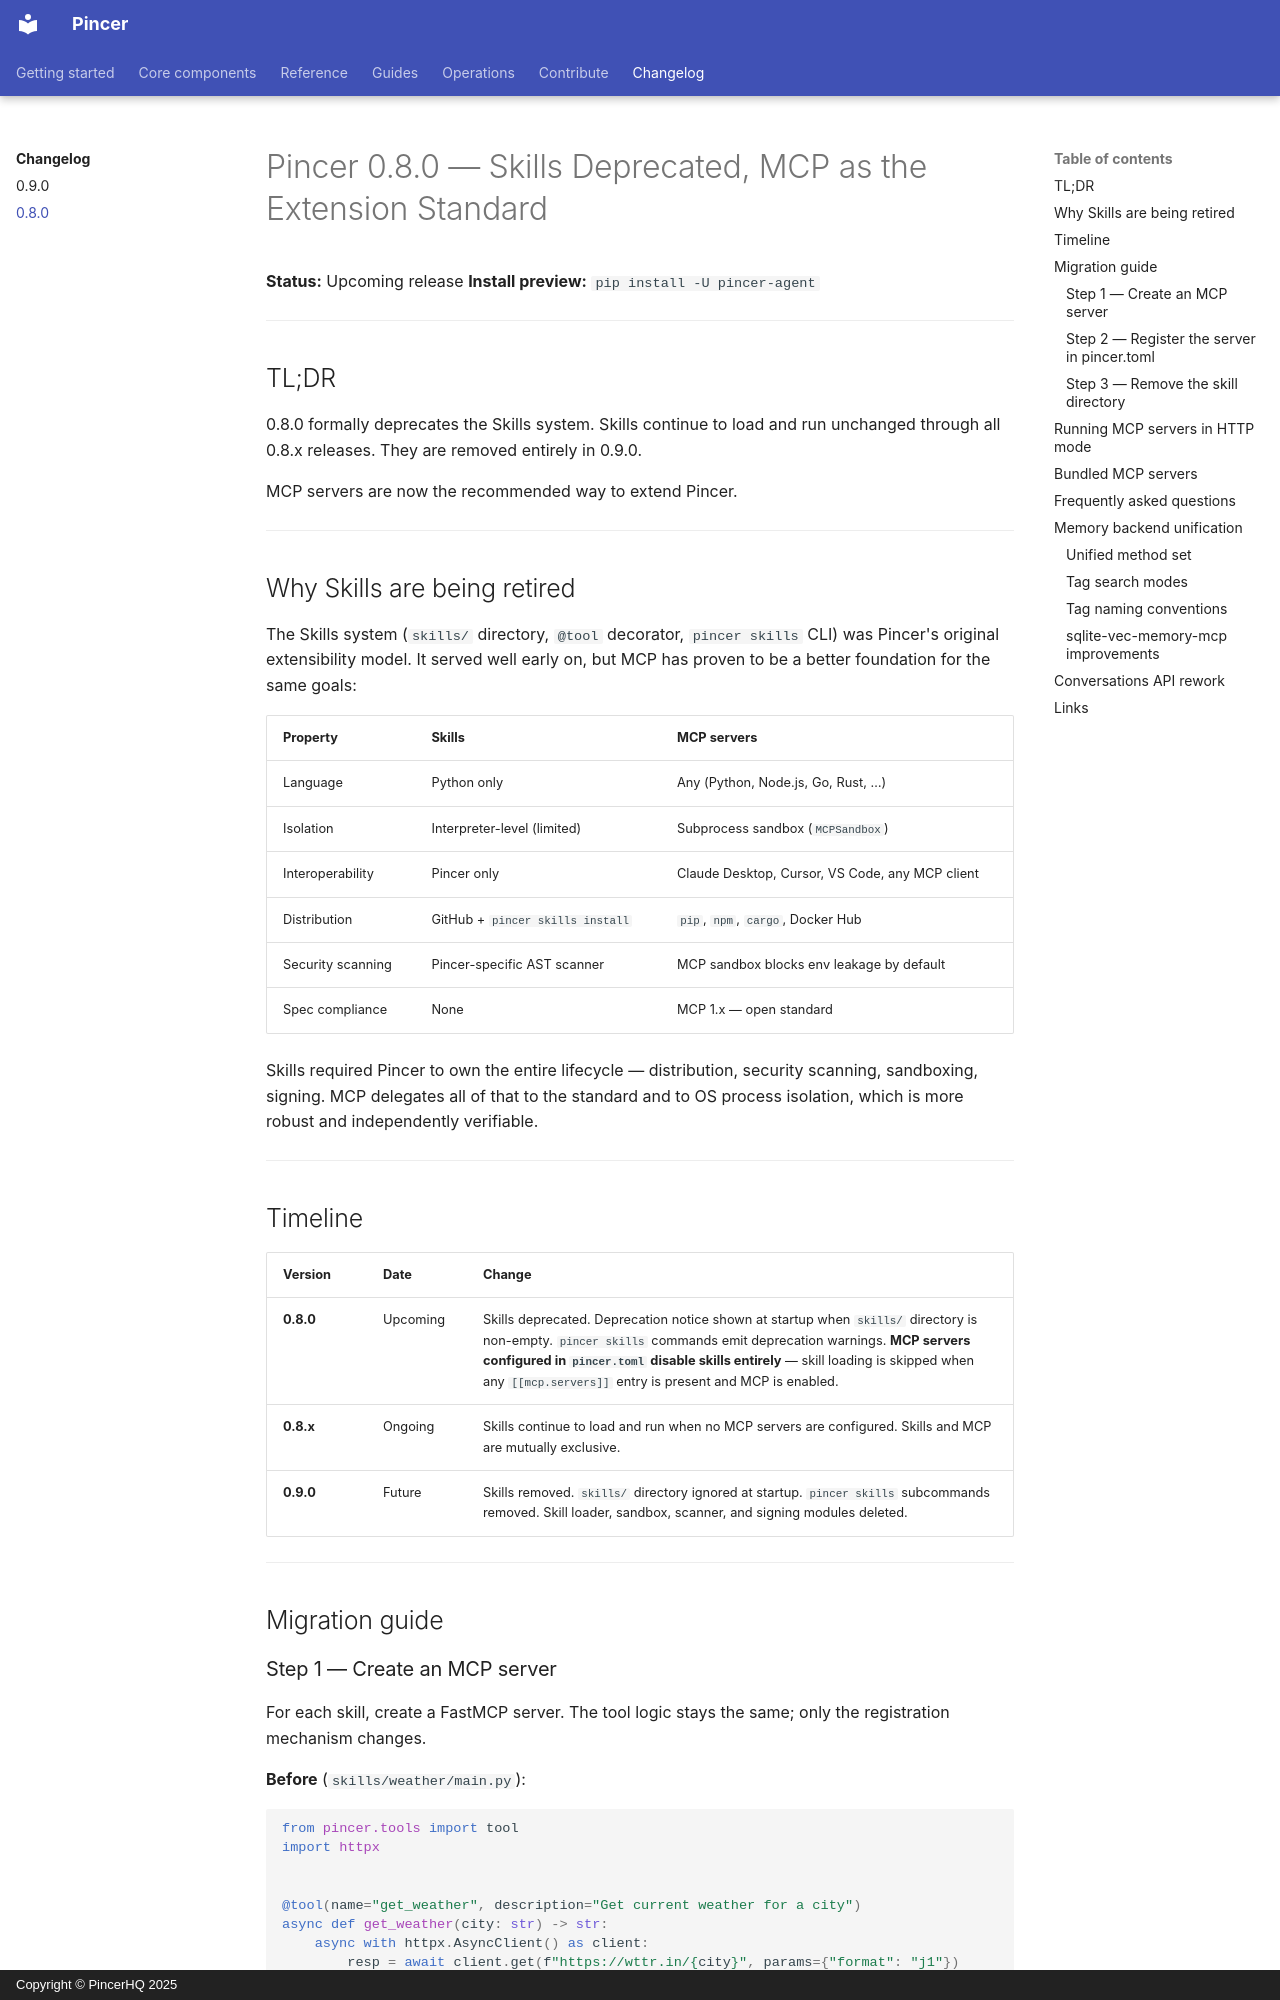

repository: pincerhq/pincer · page: changelog/v0.8.0/index.html · generator: mkdocs · copyright: Copyright © PincerHQ 2025

# Pincer 0.8.0 — Skills Deprecated, MCP as the Extension Standard

**Status:** Upcoming release
**Install preview:** `pip install -U pincer-agent`

---

## TL;DR

0.8.0 formally deprecates the Skills system. Skills continue to load and run
unchanged through all 0.8.x releases. They are removed entirely in 0.9.0.

MCP servers are now the recommended way to extend Pincer.

---

## Why Skills are being retired

The Skills system (`skills/` directory, `@tool` decorator, `pincer skills` CLI)
was Pincer's original extensibility model. It served well early on, but MCP has
proven to be a better foundation for the same goals:

| Property | Skills | MCP servers |
|----------|--------|-------------|
| Language | Python only | Any (Python, Node.js, Go, Rust, …) |
| Isolation | Interpreter-level (limited) | Subprocess sandbox (`MCPSandbox`) |
| Interoperability | Pincer only | Claude Desktop, Cursor, VS Code, any MCP client |
| Distribution | GitHub + `pincer skills install` | `pip`, `npm`, `cargo`, Docker Hub |
| Security scanning | Pincer-specific AST scanner | MCP sandbox blocks env leakage by default |
| Spec compliance | None | MCP 1.x — open standard |

Skills required Pincer to own the entire lifecycle — distribution, security
scanning, sandboxing, signing. MCP delegates all of that to the standard and
to OS process isolation, which is more robust and independently verifiable.

---

## Timeline

| Version | Date | Change |
|---------|------|--------|
| **0.8.0** | Upcoming | Skills deprecated. Deprecation notice shown at startup when `skills/` directory is non-empty. `pincer skills` commands emit deprecation warnings. **MCP servers configured in `pincer.toml` disable skills entirely** — skill loading is skipped when any `[[mcp.servers]]` entry is present and MCP is enabled. |
| **0.8.x** | Ongoing | Skills continue to load and run when no MCP servers are configured. Skills and MCP are mutually exclusive. |
| **0.9.0** | Future | Skills removed. `skills/` directory ignored at startup. `pincer skills` subcommands removed. Skill loader, sandbox, scanner, and signing modules deleted. |

---

## Migration guide
